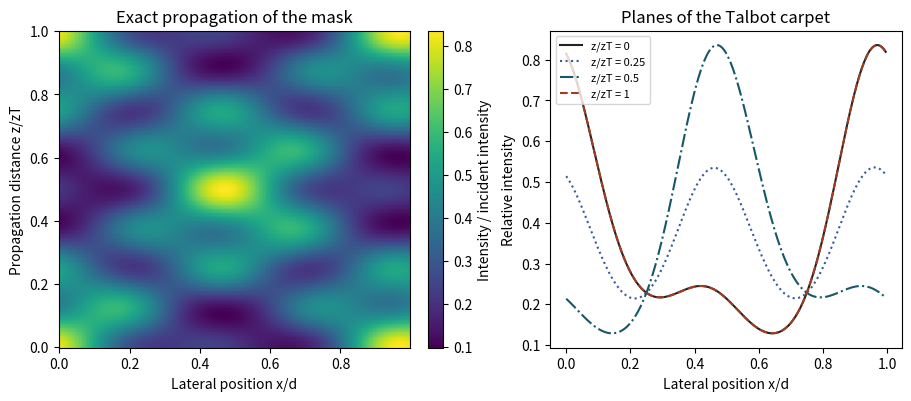

This figure's Python source:
import numpy as np
import matplotlib.pyplot as plt

period_um = 12.
wavelength_um = .6
phase_rad = .55
assert 0<wavelength_um/period_um<.45

n=256
u=np.arange(n)/n
mask=.58+.22*np.cos(2*np.pi*u)+.12*np.cos(4*np.pi*u+phase_rad)
m=np.fft.fftfreq(n)*n
spectrum=np.fft.fft(mask)
k=2*np.pi/wavelength_um; kx=2*np.pi*m/period_um
kz=np.sqrt(k*k-kx*kx+0j); ztalbot=2*period_um**2/wavelength_um
def field(frac,exact=False):
    phase=(kz-k)*ztalbot if exact else -2*np.pi*m*m
    return np.fft.ifft(spectrum*np.exp(1j*np.asarray(frac)[...,None]*phase),axis=-1)
print(f"Paraxial field recurrence distance {ztalbot:.4f} μm.")
print("RMS intensity discrepancy after one paraxial length:",
      np.sqrt(np.mean((abs(field(1,True))**2-mask**2)**2)))

fig,ax=plt.subplots(1,2,figsize=(9,3.9),layout="constrained")
z=np.linspace(0,1,240);image=abs(field(z,True))**2
im=ax[0].pcolormesh(u,z,image,shading="auto",cmap="viridis")
fig.colorbar(im,ax=ax[0],label="Intensity / incident intensity")
ax[0].set(xlabel="Lateral position x/d",ylabel="Propagation distance z/zT",title="Exact propagation of the mask")
for f,c,style in [(0.,"#222222","-"),(.25,"#375b9a",":"),(.50,"#175868","-."),(1.,"#a23d21","--")]:
    ax[1].plot(u,abs(field(f,True))**2,color=c,ls=style,label=f"z/zT = {f:g}")
ax[1].set(xlabel="Lateral position x/d",ylabel="Relative intensity",title="Planes of the Talbot carpet");ax[1].legend(fontsize=8)
plt.show()

assert np.allclose(field(1.),mask)
assert np.allclose(field(.5),np.roll(mask,n//2))
quarter=(1-1j)/2*mask+(1+1j)/2*np.roll(mask,n//2)
assert np.allclose(field(.25),quarter)
assert np.isclose(np.mean(abs(field(1.,True))**2),np.mean(mask**2))

try:
    from onesim.physics.optics.propagation.numerics.angular_spectrum import AngularSpectrumPropagation, longitudinal_wavenumber
except ImportError:
    print("The optional optical propagation check runs locally with OneSimulation.")
else:
    longitudinal=longitudinal_wavenumber(kx[:,None],k)
    propagator=AngularSpectrumPropagation(longitudinal=longitudinal,forward=np.fft.fft,inverse=np.fft.ifft,reference_wavenumber=k)
    result=propagator(mask,ztalbot)
    print("Maximum complex-field discrepancy:",np.max(abs(result-field(1.,True))))
    assert np.allclose(result,field(1.,True),atol=1e-11)
